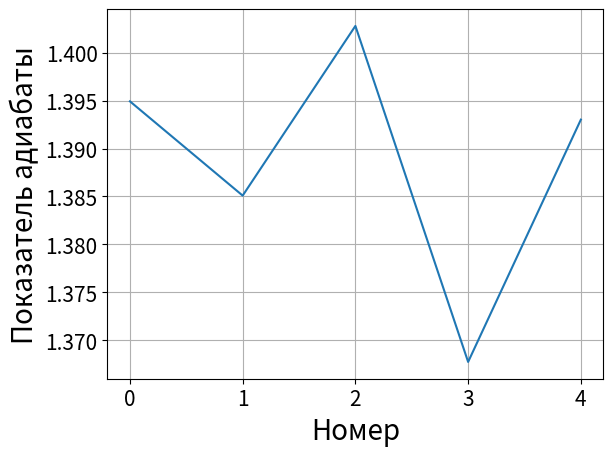

Write the Python code that produced this figure.
import matplotlib.pyplot as plt
plt.rcParams.update({'font.size': 15})

def fun(arr):
    x = []
    y = arr
    st = y[0]
    for i in range(len(arr)):
        x.append(i)
        y[i] = y[i] - st
    #plt.plot(x,y)

    xy_av = 0
    x_2_av = 0
    y_2_av = 0
    for i in range(len(arr)):
        xy_av += x[i] * y[i]
        x_2_av += x[i] * x[i]
        y_2_av += y[i] * y[i]
    
    xy_av /= len(x)
    x_2_av /= len(x)
    y_2_av /= len(x)

    k = xy_av / x_2_av
    sigma_k = 0
    sigma_k = 1/((len(x))**0.5) * (y_2_av / x_2_av - k**2)**0.5

    #print((sigma_k/k))
    return(k*800*2,sigma_k/k)
    

freqs = [[1.314,1.530,1.745,1.961,2.178],
       [1.326, 1.542, 1.760, 1.976, 2.194],
       [1.333,1.555,1.777,1.992,2.211],
       [1.361,1.578,1.800,2.023,2.246],
       [1.150,1.379,1.603,1.828,2.054]]

freq_air = [25.2,30.2,35,45,54.9]

ks=[]
gammas = []
ans = 0
for i in range(len(freqs)):

    k = fun(freqs[i])[0]
    q = fun(freqs[i])[1]
    ks.append(k)
    gammas.append((29 / 1000 * (1/(8.31 * (freq_air[i] + 273.15)))) * k * k)
    print(gammas[i])
    ans += gammas[i]

ans /= 5
print(ans)
#plt.plot(freq_air,ks)
plt.plot([0,1,2,3,4],gammas)

plt.ylabel(r"Показатель адиабаты",fontsize=20)
plt.xlabel("Номер",fontsize=20)
plt.grid()
plt.show()
